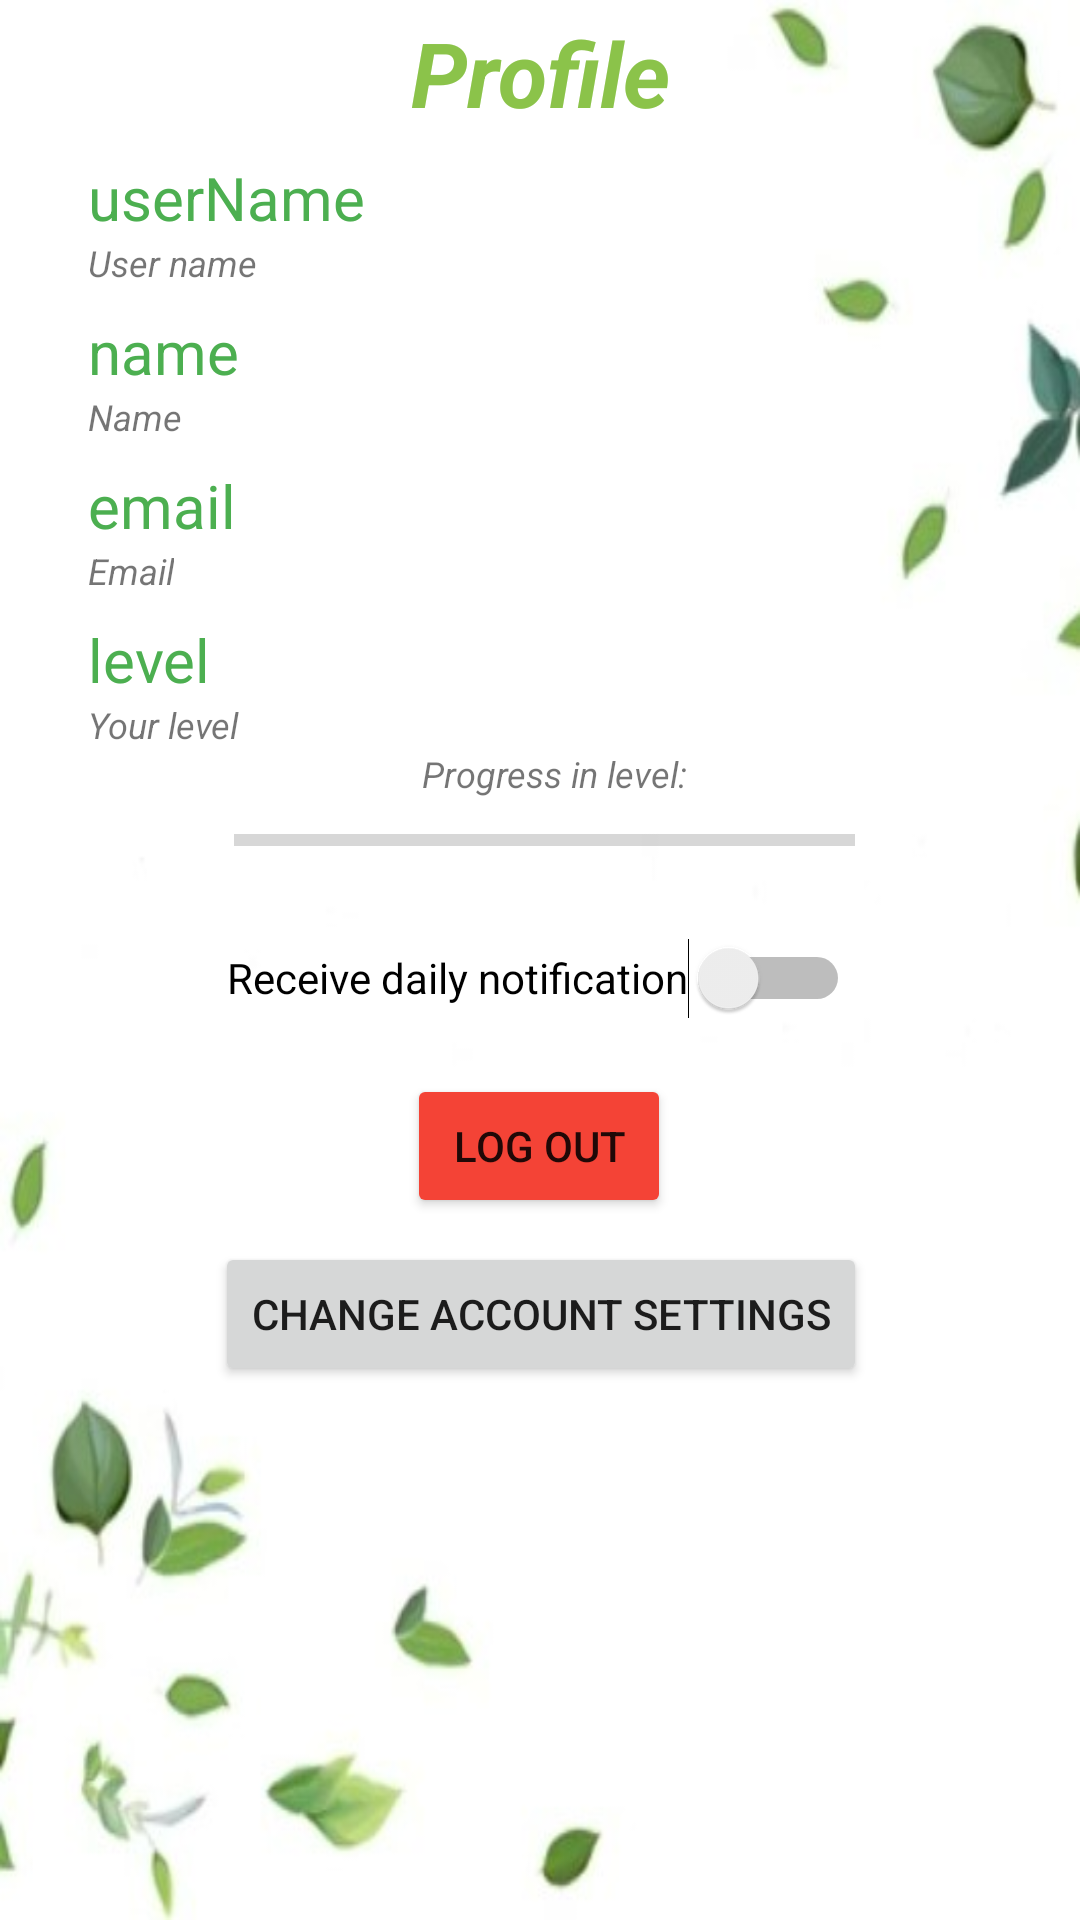

Reconstruct the res/layout file that produces this screen, plus the resources it refers to.
<!-- AndroidManifest.xml: application theme Theme.EcoTracker -->
<!-- res/layout/fragment_profile.xml -->
<?xml version="1.0" encoding="utf-8"?>
<androidx.constraintlayout.widget.ConstraintLayout xmlns:android="http://schemas.android.com/apk/res/android"
    xmlns:app="http://schemas.android.com/apk/res-auto"
    xmlns:tools="http://schemas.android.com/tools"
    android:layout_width="match_parent"
    android:layout_height="match_parent"
    tools:context=".MainActivity"
    android:background="@drawable/background_better">

    <Switch
        android:id="@+id/switch1"
        android:layout_width="wrap_content"
        android:layout_height="wrap_content"
        android:layout_marginTop="8dp"
        android:minHeight="48dp"
        android:text="Receive daily notification"
        app:layout_constraintEnd_toEndOf="parent"
        app:layout_constraintHorizontal_bias="0.497"
        app:layout_constraintStart_toStartOf="parent"
        app:layout_constraintTop_toBottomOf="@+id/progressBar2" />


    <TextView
        android:id="@+id/firstFragment"
        android:layout_width="match_parent"
        android:layout_height="wrap_content"
        android:layout_marginTop="4dp"
        android:gravity="center"
        android:text="@string/profile"
        android:textColor="@color/purple_500"
        android:textSize="30sp"
        android:textStyle="bold|italic"
        app:layout_constraintEnd_toEndOf="parent"
        app:layout_constraintHorizontal_bias="0.0"
        app:layout_constraintStart_toStartOf="parent"
        app:layout_constraintTop_toTopOf="parent" />

    <Button
        android:id="@+id/accountSettingsButton"
        android:layout_width="wrap_content"
        android:layout_height="0dp"
        android:layout_marginTop="8dp"
        android:text="Change account settings"
        app:layout_constraintEnd_toEndOf="@+id/profile_logout_button"
        app:layout_constraintHorizontal_bias="0.496"
        app:layout_constraintStart_toStartOf="@+id/profile_logout_button"
        app:layout_constraintTop_toBottomOf="@+id/profile_logout_button" />

    <Button
        android:id="@+id/profile_logout_button"
        android:layout_width="wrap_content"
        android:layout_height="wrap_content"
        android:layout_marginTop="8dp"
        android:text="Log out"
        app:backgroundTint="#F44336"
        app:layout_constraintEnd_toEndOf="@+id/switch1"
        app:layout_constraintStart_toStartOf="@+id/switch1"
        app:layout_constraintTop_toBottomOf="@+id/switch1" />

    <TextView
        android:id="@+id/textView"
        android:layout_width="wrap_content"
        android:layout_height="wrap_content"
        android:text="User name"
        android:textSize="12sp"
        android:textStyle="italic"
        app:layout_constraintStart_toStartOf="@+id/profile_userName"
        app:layout_constraintTop_toBottomOf="@+id/profile_userName" />

    <TextView
        android:id="@+id/textView8"
        android:layout_width="wrap_content"
        android:layout_height="wrap_content"
        android:text="Name"
        android:textSize="12sp"
        android:textStyle="italic"
        app:layout_constraintStart_toStartOf="@+id/profile_name"
        app:layout_constraintTop_toBottomOf="@+id/profile_name" />

    <TextView
        android:id="@+id/textView9"
        android:layout_width="wrap_content"
        android:layout_height="wrap_content"
        android:text="Email"
        android:textSize="12sp"
        android:textStyle="italic"
        app:layout_constraintStart_toStartOf="@+id/profile_email"
        app:layout_constraintTop_toBottomOf="@+id/profile_email" />

    <TextView
        android:id="@+id/textView10"
        android:layout_width="wrap_content"
        android:layout_height="wrap_content"
        android:text="Your level"
        android:textSize="12sp"
        android:textStyle="italic"
        app:layout_constraintStart_toStartOf="@+id/profile_level"
        app:layout_constraintTop_toBottomOf="@+id/profile_level" />

    <TextView
        android:id="@+id/textView11"
        android:layout_width="wrap_content"
        android:layout_height="wrap_content"
        android:text="Progress in level:"
        android:textSize="12sp"
        android:textStyle="italic"
        app:layout_constraintEnd_toEndOf="@+id/progressBar2"
        app:layout_constraintHorizontal_bias="0.529"
        app:layout_constraintStart_toStartOf="@+id/progressBar2"
        app:layout_constraintTop_toBottomOf="@+id/textView10" />

    <TextView
        android:id="@+id/profile_userName"
        android:layout_width="wrap_content"
        android:layout_height="wrap_content"
        android:layout_marginTop="8dp"
        android:text="userName"
        android:textColor="@color/green_darker"
        android:textSize="20sp"
        app:layout_constraintEnd_toEndOf="parent"
        app:layout_constraintHorizontal_bias="0.11"
        app:layout_constraintStart_toStartOf="parent"
        app:layout_constraintTop_toBottomOf="@+id/firstFragment" />

    <TextView
        android:id="@+id/profile_level"
        android:layout_width="wrap_content"
        android:layout_height="wrap_content"
        android:layout_marginTop="8dp"
        android:text="level"
        android:textColor="@color/green_darker"
        android:textSize="20sp"
        app:layout_constraintStart_toStartOf="@+id/textView9"
        app:layout_constraintTop_toBottomOf="@+id/textView9" />

    <TextView
        android:id="@+id/profile_name"
        android:layout_width="wrap_content"
        android:layout_height="wrap_content"
        android:layout_marginTop="8dp"
        android:text="name"
        android:textColor="@color/green_darker"
        android:textSize="20sp"
        app:layout_constraintStart_toStartOf="@+id/textView"
        app:layout_constraintTop_toBottomOf="@+id/textView" />

    <TextView
        android:id="@+id/profile_email"
        android:layout_width="wrap_content"
        android:layout_height="wrap_content"
        android:layout_marginTop="8dp"
        android:text="email"
        android:textColor="@color/green_darker"
        android:textSize="20sp"
        app:layout_constraintStart_toStartOf="@+id/textView8"
        app:layout_constraintTop_toBottomOf="@+id/textView8" />

    <ProgressBar
        android:id="@+id/progressBar2"
        style="?android:attr/progressBarStyleHorizontal"
        android:layout_width="207dp"
        android:layout_height="28dp"
        app:layout_constraintEnd_toEndOf="parent"
        app:layout_constraintHorizontal_bias="0.509"
        app:layout_constraintStart_toStartOf="parent"
        app:layout_constraintTop_toBottomOf="@+id/textView11" />

</androidx.constraintlayout.widget.ConstraintLayout>
<!-- resources referenced by this layout -->
<resources>
  <color name="green_darker">#4CAF50</color>
  <color name="purple_500">#8BC34A</color>
  <!-- drawable background_better: jpg bitmap (drawable, 36182 bytes) -->
  <string name="profile">Profile</string>
  <style name="Theme.EcoTracker" parent="Theme.MaterialComponents.Light.DarkActionBar">
          
          <item name="colorPrimary">@color/purple_500</item>
          <item name="colorPrimaryVariant">@color/green_darker</item>
          <item name="colorOnPrimary">@color/white</item>
          
          <item name="colorSecondary">@color/teal_200</item>
          <item name="colorSecondaryVariant">@color/teal_700</item>
          <item name="colorOnSecondary">@color/black</item>
          
          <item name="android:statusBarColor" tools:targetApi="l">?attr/colorPrimaryVariant</item>
          
      </style>
  <color name="white">#FFFFFFFF</color>
  <color name="teal_200">#FF03DAC5</color>
  <color name="teal_700">#FF018786</color>
  <color name="black">#FF000000</color>
</resources>
